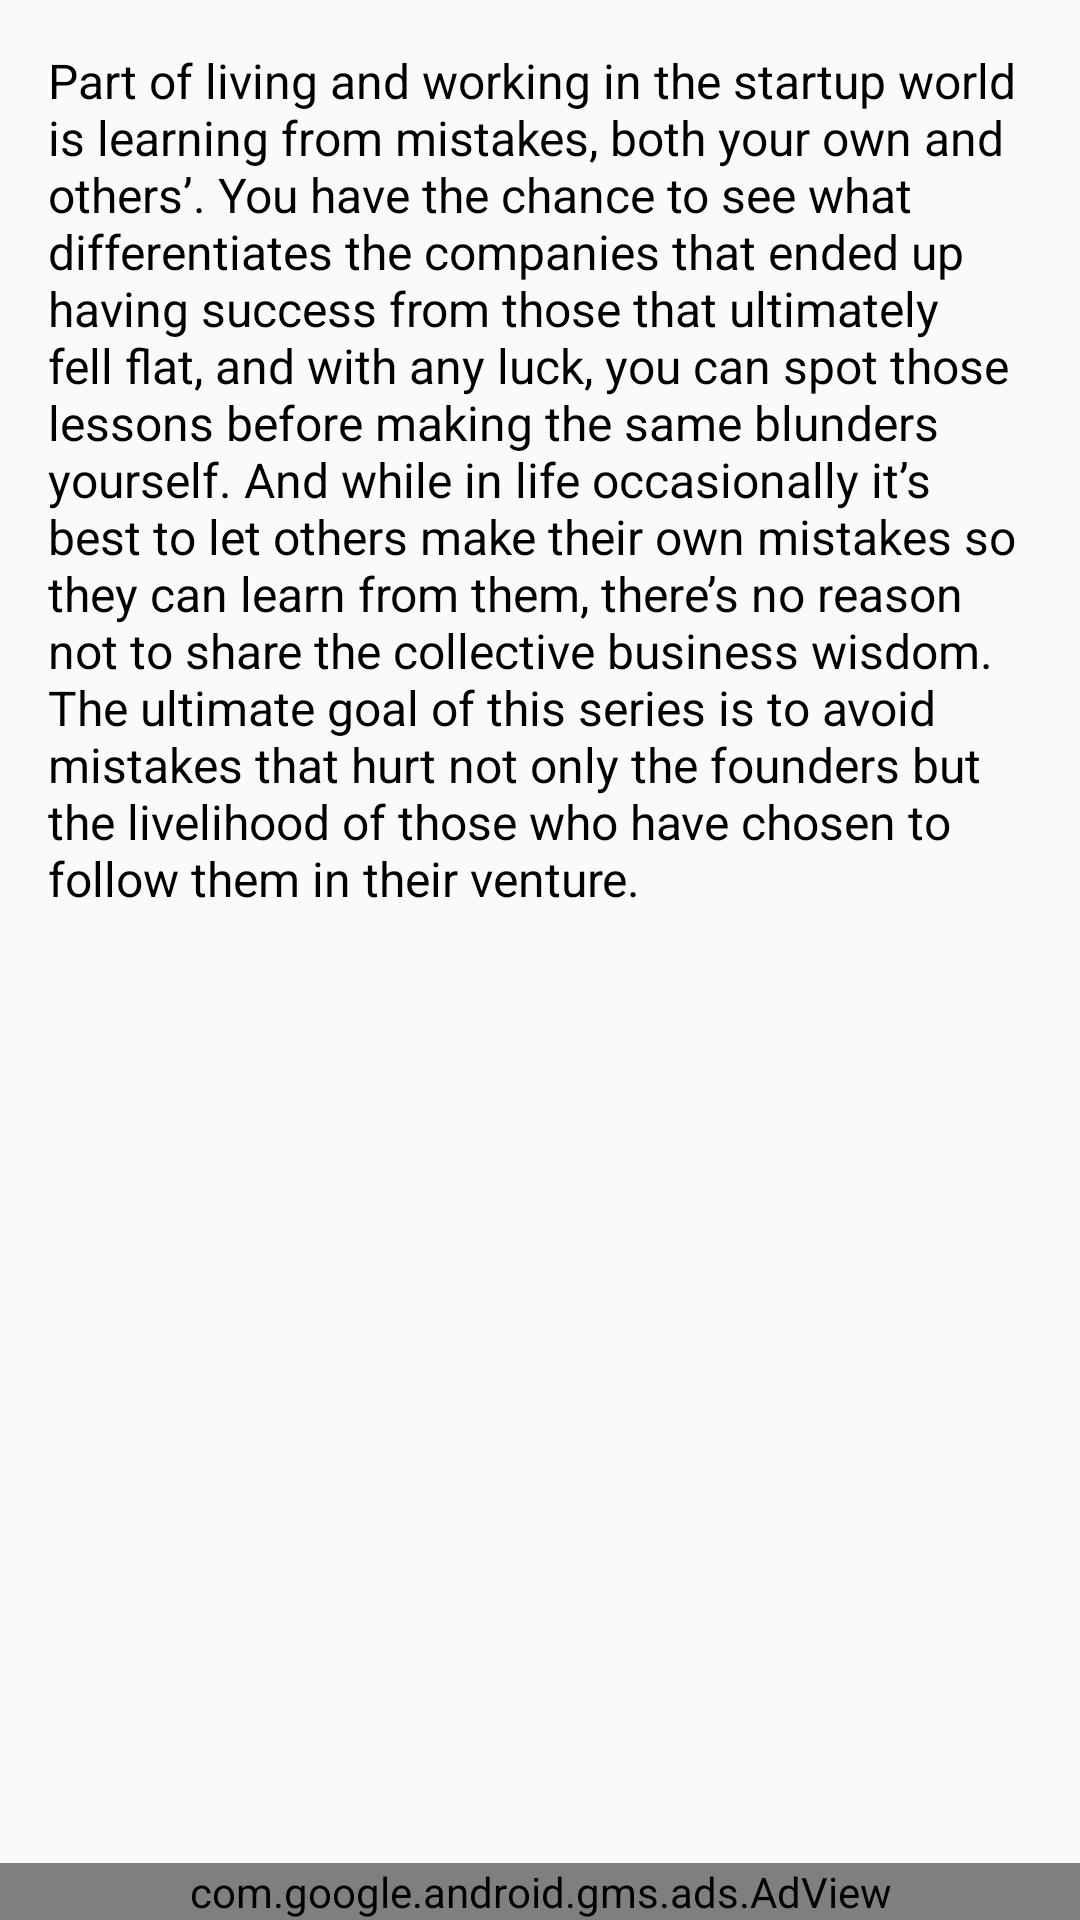

This screen was rendered from an Android layout file. Write that file and the resources it references.
<!-- AndroidManifest.xml: application theme AppTheme -->
<!-- res/layout/activity_about.xml -->
<?xml version="1.0" encoding="utf-8"?>
<RelativeLayout xmlns:android="http://schemas.android.com/apk/res/android"
    android:layout_width="match_parent"
    android:layout_height="match_parent"
    xmlns:tools="http://schemas.android.com/tools"
    tools:context=".AboutActivity">
    <ScrollView
        android:id="@+id/scrView"
        android:layout_above="@+id/adView"
        android:layout_width="match_parent"
        android:layout_height="match_parent">
        <LinearLayout
            android:layout_width="match_parent"
            android:layout_height="wrap_content">
            <TextView
                android:id="@+id/txtABout"
                android:layout_width="match_parent"
                android:layout_height="wrap_content"
                android:textSize="16sp"
                android:padding="16dp"
                android:textColor="@android:color/black"
                android:textAlignment="inherit"
                android:text="@string/aboutUs"/>
        </LinearLayout>
    </ScrollView>

    <com.google.android.gms.ads.AdView
        xmlns:ads="http://schemas.android.com/apk/res-auto"
        android:id="@+id/adView"
        android:layout_width="match_parent"
        android:layout_height="wrap_content"
        android:layout_centerHorizontal="true"
        android:layout_alignParentBottom="true"
        ads:adSize="SMART_BANNER"
        ads:adUnitId="@string/bannerAdd">
    </com.google.android.gms.ads.AdView>

</RelativeLayout>
<!-- resources referenced by this layout -->
<resources>
  <string name="aboutUs">Part of living and working in the startup world is learning from mistakes, both your own and others’. You have the chance to see what differentiates the companies that ended up having success from those that ultimately fell flat, and with any luck, you can spot those lessons before making the same blunders yourself. And while in life occasionally it’s best to let others make their own mistakes so they can learn from them, there’s no reason not to share the collective business wisdom. The ultimate goal of this series is to avoid mistakes that hurt not only the founders but the livelihood of those who have chosen to follow them in their venture.</string>
  <string name="bannerAdd">ca-app-pub-1273779759756778/3346674995</string>
  <style name="AppTheme" parent="Theme.AppCompat.Light.DarkActionBar">
          
          <item name="colorPrimary">@color/colorPrimary</item>
          <item name="colorPrimaryDark">@color/colorPrimaryDark</item>
          <item name="colorAccent">@color/colorAccent</item>
      </style>
  <color name="colorPrimary">#F7412D</color>
  <color name="colorPrimaryDark">#D52D28</color>
  <color name="colorAccent">#40ccff</color>
</resources>
